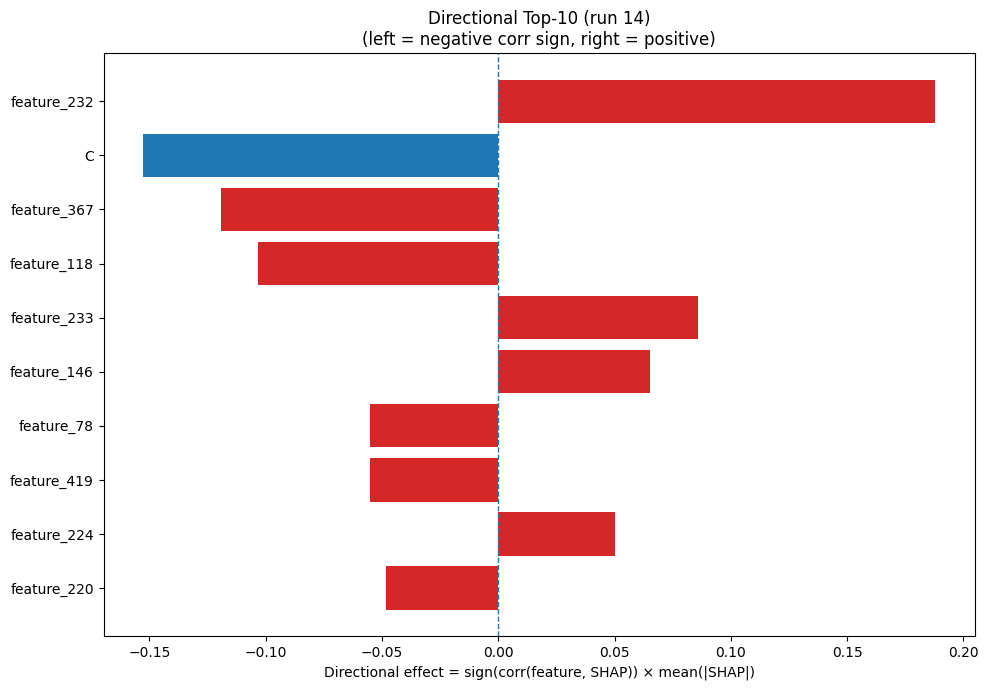

The file beside this chart, header and first rows:
Index, Feature, CorrSign, MeanAbsSHAP, DirectionalEffect
232, feature_232, 1.0, 0.1877, 0.1877
1, C, -1.0, 0.1526, -0.1526
367, feature_367, -1.0, 0.1191, -0.1191
118, feature_118, -1.0, 0.1032, -0.1032
233, feature_233, 1.0, 0.08577, 0.08577
146, feature_146, 1.0, 0.06535, 0.06535
78, feature_78, -1.0, 0.05513, -0.05513
419, feature_419, -1.0, 0.05511, -0.05511
224, feature_224, 1.0, 0.05009, 0.05009
220, feature_220, -1.0, 0.04808, -0.04808
383, feature_383, 1.0, 0.04567, 0.04567
45, feature_45, 1.0, 0.04335, 0.04335
289, feature_289, 1.0, 0.04259, 0.04259
87, feature_87, 1.0, 0.0413, 0.0413
169, feature_169, 1.0, 0.03688, 0.03688
116, feature_116, -1.0, 0.0368, -0.0368
114, feature_114, -1.0, 0.03609, -0.03609
427, feature_427, 1.0, 0.03596, 0.03596
105, feature_105, 1.0, 0.03239, 0.03239
282, feature_282, 1.0, 0.03198, 0.03198
181, feature_181, 1.0, 0.03063, 0.03063
96, feature_96, -1.0, 0.03017, -0.03017
360, feature_360, -1.0, 0.02993, -0.02993
216, feature_216, -1.0, 0.0283, -0.0283
294, feature_294, 1.0, 0.02807, 0.02807
466, feature_466, -1.0, 0.02778, -0.02778
221, feature_221, -1.0, 0.0274, -0.0274
361, feature_361, 1.0, 0.02635, 0.02635
464, feature_464, 1.0, 0.02619, 0.02619
89, feature_89, -1.0, 0.02451, -0.02451
111, feature_111, 1.0, 0.02395, 0.02395
136, feature_136, -1.0, 0.02392, -0.02392
266, feature_266, -1.0, 0.02355, -0.02355
316, feature_316, -1.0, 0.02303, -0.02303
288, feature_288, 1.0, 0.02261, 0.02261
15, S, -1.0, 0.02158, -0.02158
39, feature_39, 1.0, 0.02129, 0.02129
214, feature_214, -1.0, 0.02058, -0.02058
440, feature_440, 1.0, 0.02013, 0.02013
334, feature_334, -1.0, 0.02011, -0.02011
163, feature_163, 1.0, 0.02, 0.02
57, feature_57, 1.0, 0.01921, 0.01921
43, feature_43, -1.0, 0.01817, -0.01817
373, feature_373, 1.0, 0.01815, 0.01815
396, feature_396, -1.0, 0.01808, -0.01808
390, feature_390, -1.0, 0.01802, -0.01802
205, feature_205, 1.0, 0.01781, 0.01781
126, feature_126, -1.0, 0.01772, -0.01772
406, feature_406, -1.0, 0.01744, -0.01744
188, feature_188, 1.0, 0.0171, 0.0171
203, feature_203, 1.0, 0.01681, 0.01681
447, feature_447, -1.0, 0.01674, -0.01674
11, N, 1.0, 0.01674, 0.01674
5, G, 1.0, 0.01572, 0.01572
177, feature_177, -1.0, 0.01546, -0.01546
160, feature_160, -1.0, 0.01545, -0.01545
31, ASA, -1.0, 0.01481, -0.01481
157, feature_157, 1.0, 0.01441, 0.01441
101, feature_101, 1.0, 0.0144, 0.0144
55, feature_55, 1.0, 0.01386, 0.01386
... 420 more rows
